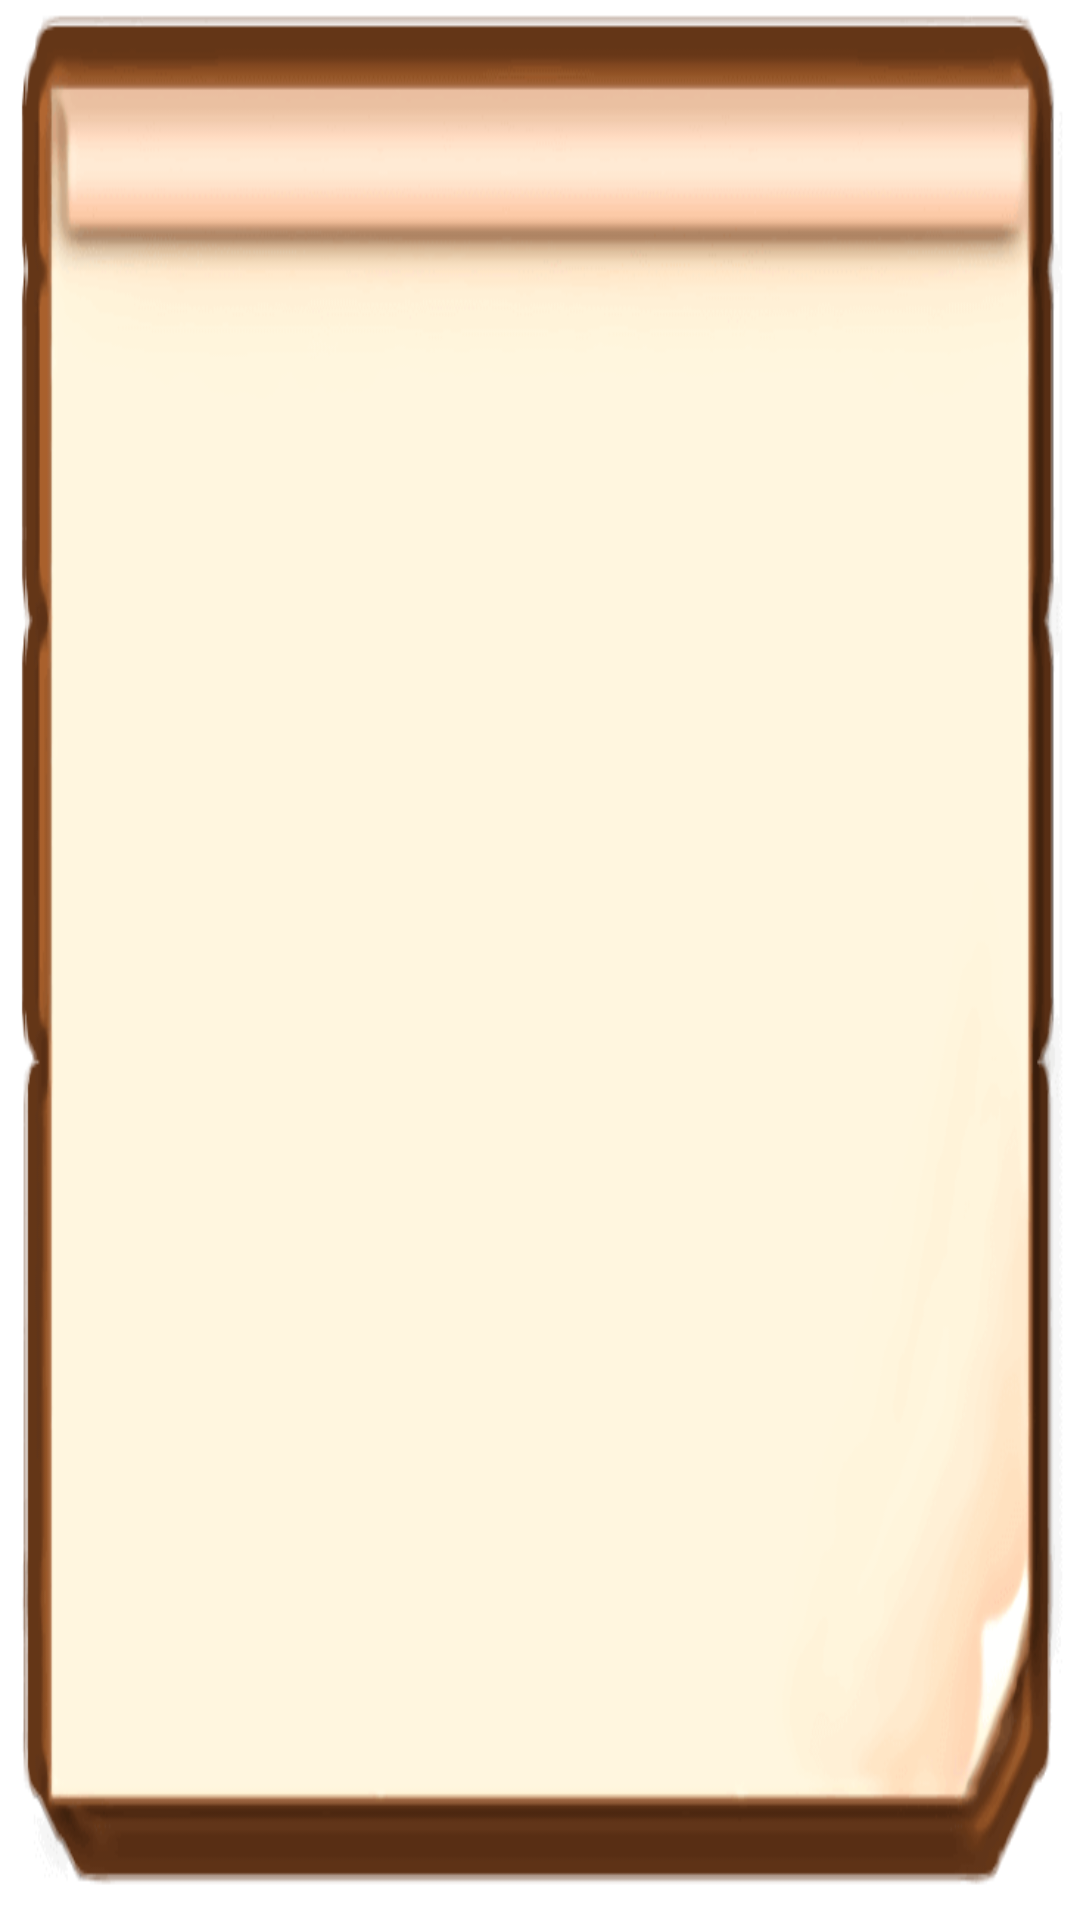

This screen was rendered from an Android layout file. Write that file and the resources it references.
<!-- AndroidManifest.xml: application theme android:Theme.Light.NoTitleBar.Fullscreen -->
<!-- res/layout/opus_set_item.xml -->
<?xml version="1.0" encoding="utf-8"?>
<FrameLayout xmlns:android="http://schemas.android.com/apk/res/android"
    android:layout_width="@dimen/opus_set_item_width"
    android:layout_height="@dimen/opus_set_item_height"
    android:background="@drawable/icon_bk"
    android:padding="1dip" >

    <ImageView
        android:id="@+id/image"
        android:layout_width="@dimen/opus_set_item_iv_width"
        android:layout_height="@dimen/opus_set_item_iv_height"
        android:layout_gravity="center"
        android:adjustViewBounds="true"
        android:contentDescription="Image" />

</FrameLayout>
<!-- resources referenced by this layout -->
<resources>
  <dimen name="opus_set_item_height">145dp</dimen>
  <dimen name="opus_set_item_iv_height">92dp</dimen>
  <dimen name="opus_set_item_iv_width">146dp</dimen>
  <dimen name="opus_set_item_width">195dp</dimen>
  <!-- drawable icon_bk: png bitmap (drawable-mdpi, 8817 bytes) -->
</resources>
